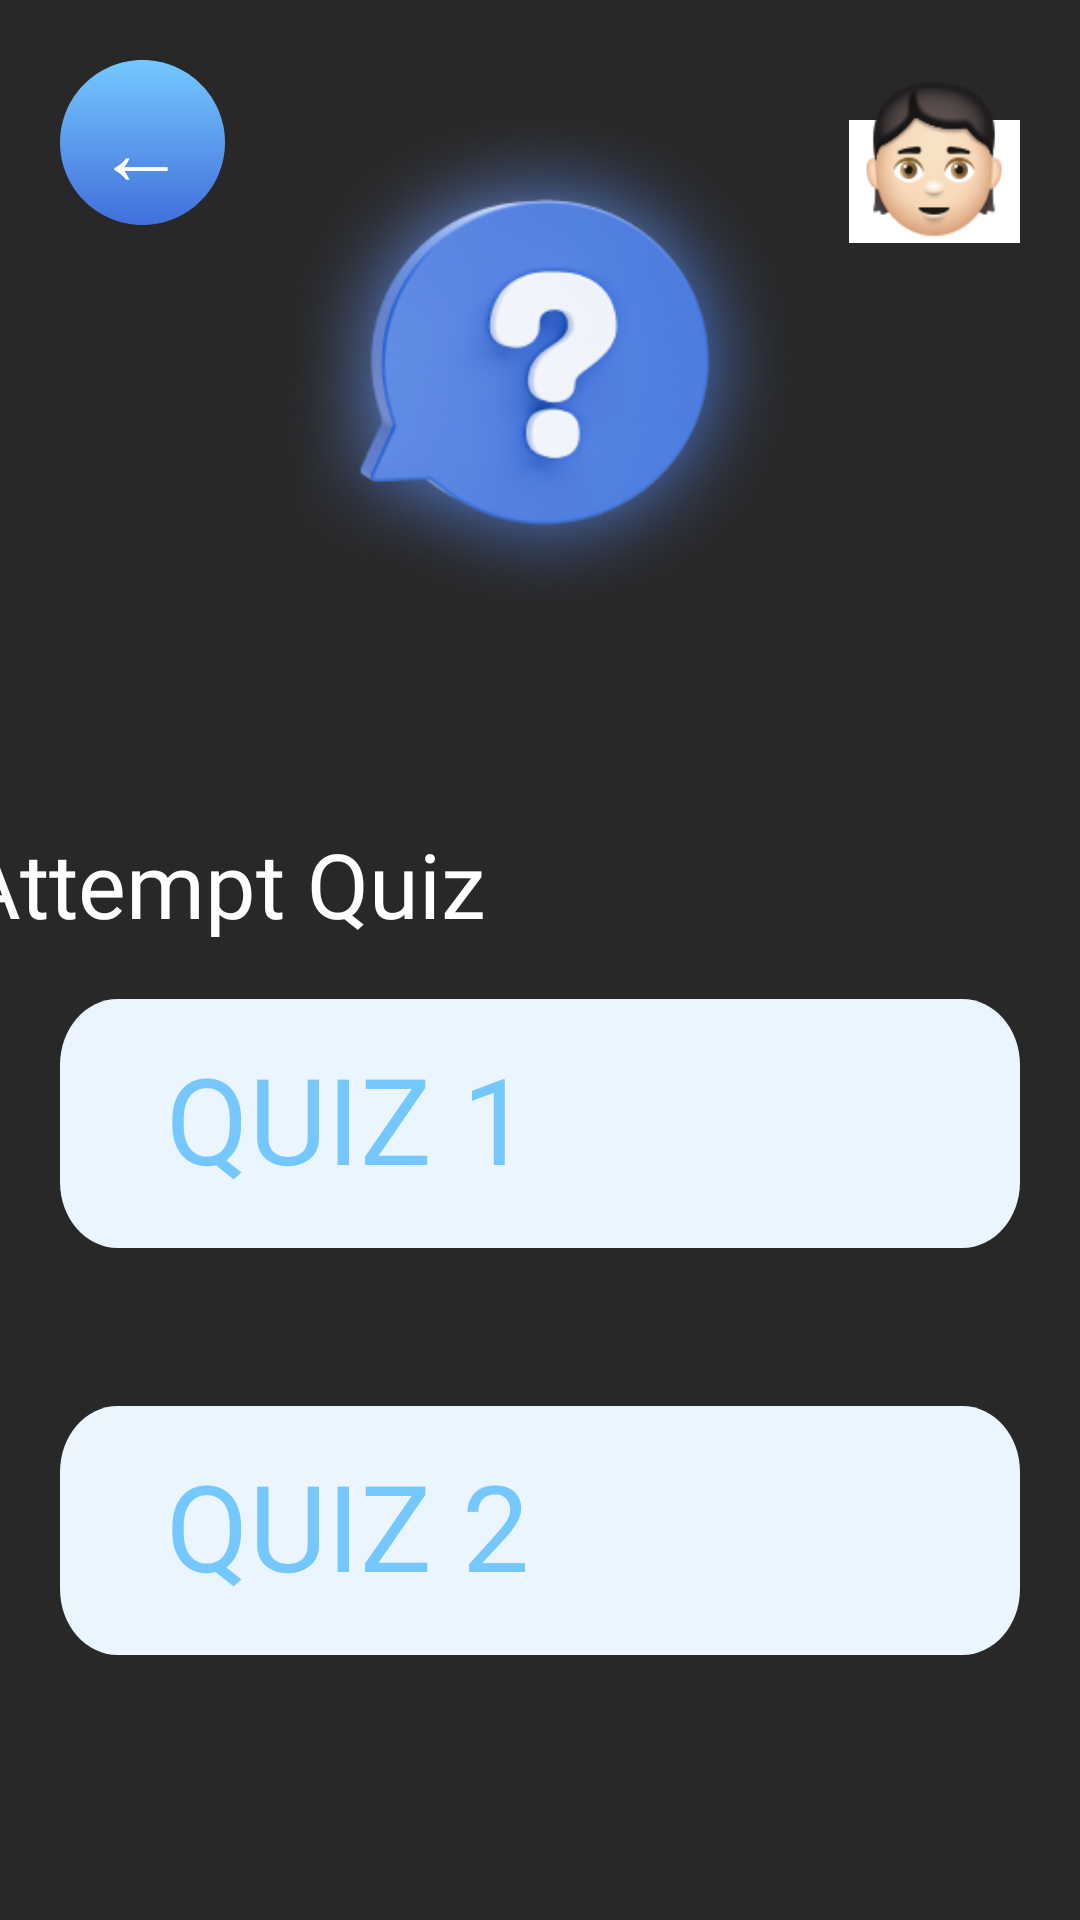

Reconstruct the res/layout file that produces this screen, plus the resources it refers to.
<!-- AndroidManifest.xml: application theme Theme.AppCompat.DayNight -->
<!-- res/layout/quiz_page.xml -->
<?xml version="1.0" encoding="utf-8"?>
<androidx.constraintlayout.widget.ConstraintLayout xmlns:android="http://schemas.android.com/apk/res/android"
    xmlns:app="http://schemas.android.com/apk/res-auto"
    xmlns:tools="http://schemas.android.com/tools"
    android:layout_width="match_parent"
    android:layout_height="match_parent"
    android:id="@+id/relativeLayout"
    tools:context=".Quiz_page"

    android:background="#282828">


    <View
        android:id="@+id/rectangle_9"
        android:layout_width="match_parent"
        android:layout_height="83dp"
        android:layout_alignParentLeft="true"
        android:layout_alignParentTop="true"
        android:layout_marginStart="20dp"
        android:layout_marginEnd="20dp"
        android:layout_marginBottom="224dp"
        android:background="@drawable/levelrects"
        app:layout_constraintBottom_toBottomOf="parent"
        app:layout_constraintEnd_toEndOf="parent"
        app:layout_constraintHorizontal_bias="0.0"
        app:layout_constraintStart_toStartOf="parent" />

    <TextView
        android:id="@+id/level_3"
        android:layout_width="232dp"
        android:layout_height="57dp"
        android:layout_alignParentLeft="true"
        android:layout_alignParentTop="true"

        android:layout_marginStart="30dp"
        android:layout_marginTop="20dp"
        android:layout_marginEnd="30dp"
        android:layout_marginBottom="20dp"
        android:fontFamily="@font/gilroyb"
        android:gravity="top"
        android:text="QUIZ 1"
        android:textAppearance="@style/level_1"
        android:textSize="40sp"
        app:layout_constraintBottom_toBottomOf="@+id/rectangle_9"
        app:layout_constraintEnd_toEndOf="@+id/rectangle_9"
        app:layout_constraintHorizontal_bias="0.189"
        app:layout_constraintStart_toStartOf="@+id/rectangle_9"
        app:layout_constraintTop_toTopOf="@+id/rectangle_9" />

    <View
        android:id="@+id/ellipse_1"
        android:layout_width="55dp"
        android:layout_height="55dp"
        android:layout_alignParentLeft="true"
        android:layout_alignParentTop="true"
        android:layout_marginStart="20dp"
        android:layout_marginTop="20dp"
        android:background="@drawable/back"
        app:layout_constraintStart_toStartOf="parent"
        app:layout_constraintTop_toTopOf="parent" />


    <TextView
        android:id="@+id/some_id"
        android:layout_width="33dp"
        android:layout_height="36dp"
        android:layout_alignParentLeft="true"
        android:layout_alignParentTop="true"
        android:layout_marginStart="10dp"
        android:layout_marginTop="10dp"
        android:layout_marginEnd="10dp"
        android:layout_marginBottom="10dp"
        android:fontFamily="@font/gilroyextrabold"
        android:gravity="top"
        android:text="←"
        android:textAppearance="@style/back_id"
        android:textSize="30sp"
        app:layout_constraintBottom_toBottomOf="@+id/ellipse_1"
        app:layout_constraintEnd_toEndOf="@+id/ellipse_1"
        app:layout_constraintHorizontal_bias="1.0"
        app:layout_constraintStart_toStartOf="@+id/ellipse_1"
        app:layout_constraintTop_toTopOf="@+id/ellipse_1"
        app:layout_constraintVertical_bias="1.0" />

    <View
        android:id="@+id/rectangle_3"
        android:layout_width="57dp"
        android:layout_height="41dp"
        android:layout_alignParentLeft="true"
        android:layout_alignParentTop="true"
        android:layout_marginTop="40dp"
        android:layout_marginEnd="20dp"
        android:background="@drawable/rect3"
        app:layout_constraintEnd_toEndOf="parent"
        app:layout_constraintTop_toTopOf="parent" />


    <View
        android:id="@+id/son_1"
        android:layout_width="54dp"
        android:layout_height="57dp"
        android:layout_alignParentLeft="true"
        android:layout_alignParentTop="true"
        android:layout_marginStart="5dp"
        android:layout_marginTop="24dp"
        android:layout_marginEnd="5dp"
        android:background="@drawable/son1"
        app:layout_constraintEnd_toEndOf="@+id/rectangle_3"
        app:layout_constraintHorizontal_bias="0.54"
        app:layout_constraintStart_toStartOf="@+id/rectangle_3"
        app:layout_constraintTop_toTopOf="parent" />


    <ImageView
        android:id="@+id/asldk_01_2"
        android:layout_width="252dp"
        android:layout_height="296dp"
        android:layout_alignParentLeft="true"
        android:layout_alignParentTop="true"
        android:layout_marginStart="20dp"
        android:layout_marginTop="30dp"
        android:layout_marginEnd="20dp"
        android:layout_marginBottom="400dp"
        android:background="@drawable/qmark"
        android:elevation="79dp"
        app:layout_constraintBottom_toBottomOf="parent"
        app:layout_constraintEnd_toEndOf="parent"
        app:layout_constraintStart_toStartOf="parent"
        app:layout_constraintTop_toTopOf="parent"
        app:layout_constraintVertical_bias="0.718" />

    <TextView
        android:id="@+id/your_progre"
        android:layout_width="233dp"
        android:layout_height="38dp"
        android:layout_alignParentLeft="true"
        android:layout_alignParentTop="true"
        android:layout_marginStart="30dp"
        android:layout_marginTop="10dp"
        android:layout_marginEnd="140dp"
        android:fontFamily="@font/gilroyb"
        android:gravity="top"
        android:text="Attempt Quiz"
        android:textAppearance="@style/your_progre"
        app:layout_constraintEnd_toEndOf="parent"
        app:layout_constraintHorizontal_bias="1.0"
        app:layout_constraintStart_toStartOf="parent"
        app:layout_constraintTop_toBottomOf="@+id/asldk_01_2" />


    <View
        android:id="@+id/rectangle_8"
        android:layout_width="match_parent"
        android:layout_height="83dp"
        android:layout_alignParentLeft="true"
        android:layout_alignParentTop="true"
        android:layout_marginStart="20dp"
        android:layout_marginTop="40dp"
        android:layout_marginEnd="20dp"
        android:layout_marginBottom="84dp"
        android:background="@drawable/levelrects"
        app:layout_constraintBottom_toBottomOf="parent"
        app:layout_constraintEnd_toEndOf="parent"
        app:layout_constraintHorizontal_bias="0.0"
        app:layout_constraintStart_toStartOf="parent"
        app:layout_constraintTop_toBottomOf="@+id/rectangle_9"
        app:layout_constraintVertical_bias="0.736" />

    <TextView
        android:id="@+id/level_1"
        android:layout_width="232dp"
        android:layout_height="57dp"
        android:layout_alignParentLeft="true"
        android:layout_alignParentTop="true"
        android:layout_marginStart="30dp"
        android:layout_marginTop="20dp"
        android:layout_marginEnd="30dp"

        android:layout_marginBottom="20dp"
        android:fontFamily="@font/gilroyb"
        android:gravity="top"
        android:text="QUIZ 2"
        android:textAppearance="@style/level_1"
        android:textSize="40sp"
        app:layout_constraintBottom_toBottomOf="@+id/rectangle_8"
        app:layout_constraintEnd_toEndOf="@+id/rectangle_8"
        app:layout_constraintHorizontal_bias="0.189"
        app:layout_constraintStart_toStartOf="@+id/rectangle_8"
        app:layout_constraintTop_toTopOf="@+id/rectangle_8" />


</androidx.constraintlayout.widget.ConstraintLayout>
<!-- resources referenced by this layout -->
<resources>
  <!-- drawable back (drawable) -->
  <vector
      xmlns:android="http://schemas.android.com/apk/res/android"
      xmlns:aapt="http://schemas.android.com/aapt"
      android:width="75dp"
      android:height="75dp"
      android:viewportWidth="75"
      android:viewportHeight="75"
      >
  
      <group>
  
          <clip-path
              android:pathData="M75 37.5C75 58.2107 58.2107 75 37.5 75C16.7893 75 0 58.2107 0 37.5C0 16.7893 16.7893 0 37.5 0C58.2107 0 75 16.7893 75 37.5Z"
              />
  
          <group
              android:translateX="1"
              android:translateY="0"
              android:pivotX="37.5"
              android:pivotY="37.5"
              android:scaleX="2"
              android:scaleY="2"
              android:rotation="90"
              >
  
              <path
                  android:pathData="M0 0V75H75V0"
                  >
  
                  <aapt:attr name="android:fillColor">
  
                      <gradient
                          android:type="linear"
                          android:startX="18.75"
                          android:startY="37.5"
                          android:endX="56.25"
                          android:endY="37.5"
                          >
  
                          <item
                              android:color="#75C8FF"
                              android:offset="0"
                              />
  
                          <item
                              android:color="#416FDB"
                              android:offset="1"
                              />
  
                      </gradient>
  
                  </aapt:attr>
  
              </path>
  
          </group>
  
      </group>
  
  </vector>
  <!-- drawable levelrects (drawable) -->
  <vector
      xmlns:android="http://schemas.android.com/apk/res/android"
      xmlns:aapt="http://schemas.android.com/aapt"
      android:width="366dp"
      android:height="83dp"
      android:viewportWidth="366"
      android:viewportHeight="83"
      >
  
      <group>
  
          <clip-path
              android:pathData="M22 0H344C356.15 0 366 9.84974 366 22V61C366 73.1503 356.15 83 344 83H22C9.84974 83 0 73.1503 0 61V22C0 9.84974 9.84974 0 22 0Z"
              />
  
          <path
              android:pathData="M0 0V83H366V0"
              android:fillColor="#EAF5FF"
              />
  
      </group>
  
  </vector>
  <!-- drawable qmark: png bitmap (drawable, 7686 bytes) -->
  <!-- drawable rect3 (drawable) -->
  <vector
      xmlns:android="http://schemas.android.com/apk/res/android"
      xmlns:aapt="http://schemas.android.com/aapt"
      android:width="57dp"
      android:height="61dp"
      android:viewportWidth="57"
      android:viewportHeight="61"
      >
  
      <group>
  
          <clip-path
              android:pathData="M0 0H57V61H0V0Z"
              />
  
          <path
              android:pathData="M0 0V61H57V0"
              android:fillColor="#FFFFFF"
              />
  
      </group>
  
  </vector>
  <!-- drawable son1: png bitmap (drawable, 3181 bytes) -->
  <style name="back_id">
  
          <item name="android:textSize">
              45sp
          </item>
  
          <item name="android:textColor">
              #FFFFFF
          </item>
  
      </style>
  <style name="level_1">
  
  
  
          <item name="android:textColor">
              #75C8FF
          </item>
  
      </style>
  <style name="your_progre">
  
          <item name="android:textSize">
              30sp
          </item>
  
          <item name="android:textColor">
              #FFFFFF
          </item>
  
      </style>
</resources>
